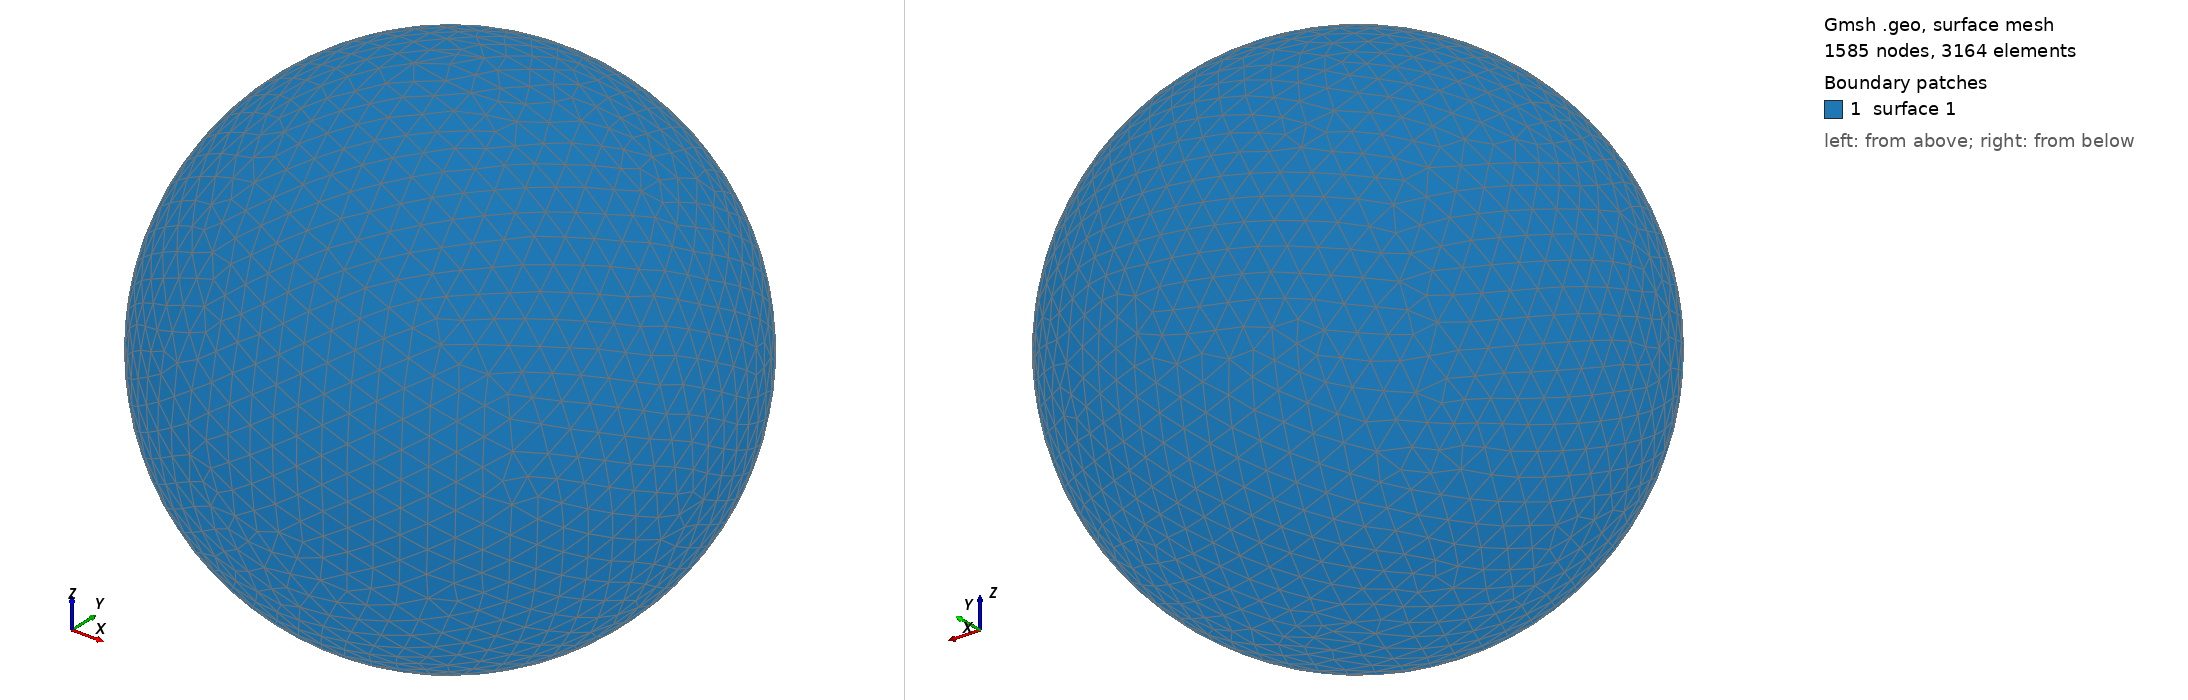

Gmsh geometry script, surface-meshed: 1585 nodes, 3164 surface elements. Boundary patches (legend numbers): 1 surface 1. Left view from above one corner, right view from below the opposite corner. The script declares no physical surfaces, so the legend lists its geometric surfaces. The drawing asked Gmsh for element sizes between 1% and 20% of the model's largest extent; the script's own settings can give other sizes.

=== shot0686.geo (drawn) ===
SetFactory("OpenCASCADE");
Point(1) = {0,0,0,0};
Sphere(1) = {0,0,0,0.00716500};
MeshSize{ PointsOf{ Surface{:}; } } = 0.000716500;
Mesh.ElementOrder=1;
Mesh.Format=39;
